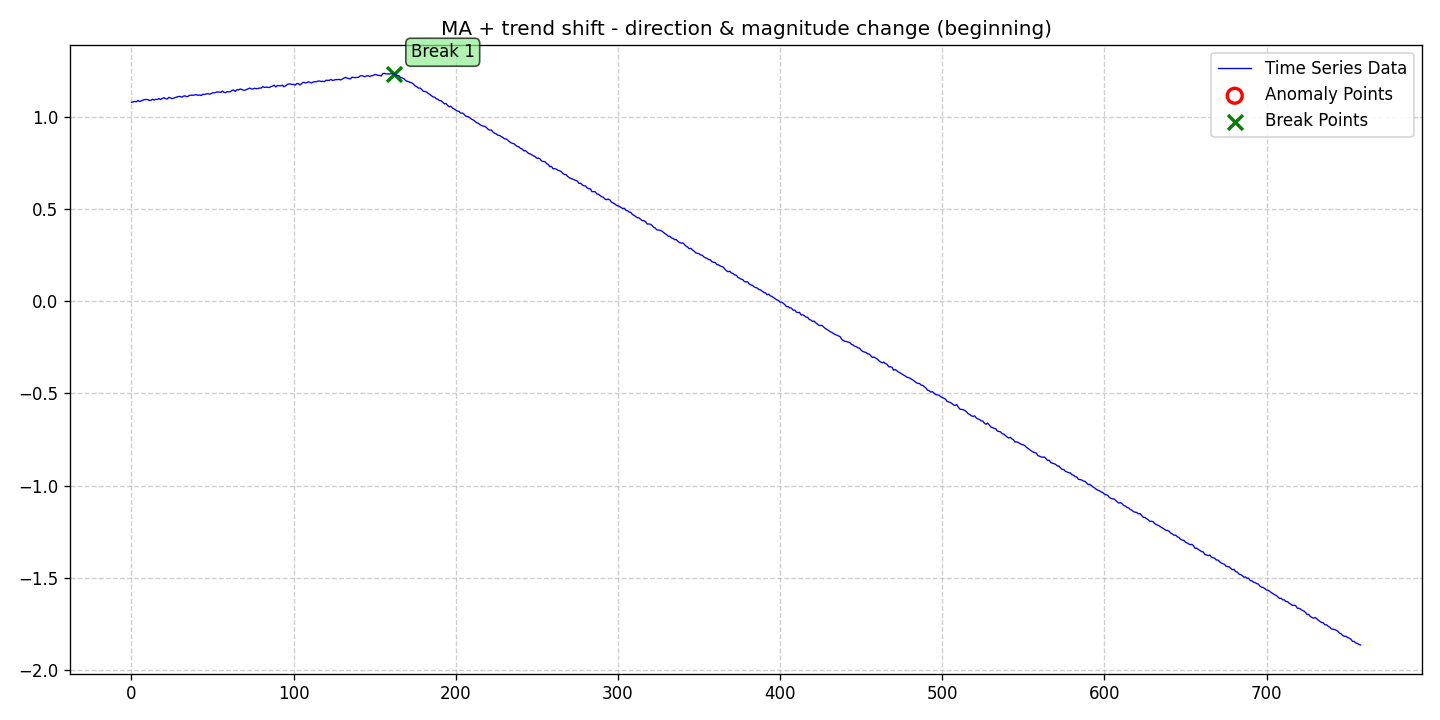

Source data for this figure (header and first rows):
date, data, stationary, det_lin_up, det_lin_down, det_quad, det_cubic, det_exp, det_damped, stoc_trend, volatility, single_seas, multiple_seas, point_anom_single, point_anom_multi, collect_anom, context_anom, mean_shift, var_shift, trend_shift, point_anom_count, point_anom_location, point_anom_point, collect_anom_count
2020-01-01, 1.081, 0, 0, 0, 0, 0, 0, 0, 0, 0, 0, 0, 0, 0, 0, 0, 0, 0, 1, 0, none, , 0
2020-01-02, 1.083, 0, 0, 0, 0, 0, 0, 0, 0, 0, 0, 0, 0, 0, 0, 0, 0, 0, 1, 0, none, , 0
2020-01-03, 1.086, 0, 0, 0, 0, 0, 0, 0, 0, 0, 0, 0, 0, 0, 0, 0, 0, 0, 1, 0, none, , 0
2020-01-04, 1.084, 0, 0, 0, 0, 0, 0, 0, 0, 0, 0, 0, 0, 0, 0, 0, 0, 0, 1, 0, none, , 0
2020-01-05, 1.09, 0, 0, 0, 0, 0, 0, 0, 0, 0, 0, 0, 0, 0, 0, 0, 0, 0, 1, 0, none, , 0
2020-01-06, 1.086, 0, 0, 0, 0, 0, 0, 0, 0, 0, 0, 0, 0, 0, 0, 0, 0, 0, 1, 0, none, , 0
2020-01-07, 1.088, 0, 0, 0, 0, 0, 0, 0, 0, 0, 0, 0, 0, 0, 0, 0, 0, 0, 1, 0, none, , 0
2020-01-08, 1.093, 0, 0, 0, 0, 0, 0, 0, 0, 0, 0, 0, 0, 0, 0, 0, 0, 0, 1, 0, none, , 0
2020-01-09, 1.095, 0, 0, 0, 0, 0, 0, 0, 0, 0, 0, 0, 0, 0, 0, 0, 0, 0, 1, 0, none, , 0
2020-01-10, 1.096, 0, 0, 0, 0, 0, 0, 0, 0, 0, 0, 0, 0, 0, 0, 0, 0, 0, 1, 0, none, , 0
2020-01-11, 1.096, 0, 0, 0, 0, 0, 0, 0, 0, 0, 0, 0, 0, 0, 0, 0, 0, 0, 1, 0, none, , 0
2020-01-12, 1.091, 0, 0, 0, 0, 0, 0, 0, 0, 0, 0, 0, 0, 0, 0, 0, 0, 0, 1, 0, none, , 0
2020-01-13, 1.092, 0, 0, 0, 0, 0, 0, 0, 0, 0, 0, 0, 0, 0, 0, 0, 0, 0, 1, 0, none, , 0
2020-01-14, 1.097, 0, 0, 0, 0, 0, 0, 0, 0, 0, 0, 0, 0, 0, 0, 0, 0, 0, 1, 0, none, , 0
2020-01-15, 1.093, 0, 0, 0, 0, 0, 0, 0, 0, 0, 0, 0, 0, 0, 0, 0, 0, 0, 1, 0, none, , 0
2020-01-16, 1.097, 0, 0, 0, 0, 0, 0, 0, 0, 0, 0, 0, 0, 0, 0, 0, 0, 0, 1, 0, none, , 0
2020-01-17, 1.096, 0, 0, 0, 0, 0, 0, 0, 0, 0, 0, 0, 0, 0, 0, 0, 0, 0, 1, 0, none, , 0
2020-01-18, 1.101, 0, 0, 0, 0, 0, 0, 0, 0, 0, 0, 0, 0, 0, 0, 0, 0, 0, 1, 0, none, , 0
2020-01-19, 1.096, 0, 0, 0, 0, 0, 0, 0, 0, 0, 0, 0, 0, 0, 0, 0, 0, 0, 1, 0, none, , 0
2020-01-20, 1.102, 0, 0, 0, 0, 0, 0, 0, 0, 0, 0, 0, 0, 0, 0, 0, 0, 0, 1, 0, none, , 0
2020-01-21, 1.106, 0, 0, 0, 0, 0, 0, 0, 0, 0, 0, 0, 0, 0, 0, 0, 0, 0, 1, 0, none, , 0
2020-01-22, 1.101, 0, 0, 0, 0, 0, 0, 0, 0, 0, 0, 0, 0, 0, 0, 0, 0, 0, 1, 0, none, , 0
2020-01-23, 1.098, 0, 0, 0, 0, 0, 0, 0, 0, 0, 0, 0, 0, 0, 0, 0, 0, 0, 1, 0, none, , 0
2020-01-24, 1.108, 0, 0, 0, 0, 0, 0, 0, 0, 0, 0, 0, 0, 0, 0, 0, 0, 0, 1, 0, none, , 0
2020-01-25, 1.105, 0, 0, 0, 0, 0, 0, 0, 0, 0, 0, 0, 0, 0, 0, 0, 0, 0, 1, 0, none, , 0
2020-01-26, 1.101, 0, 0, 0, 0, 0, 0, 0, 0, 0, 0, 0, 0, 0, 0, 0, 0, 0, 1, 0, none, , 0
2020-01-27, 1.104, 0, 0, 0, 0, 0, 0, 0, 0, 0, 0, 0, 0, 0, 0, 0, 0, 0, 1, 0, none, , 0
2020-01-28, 1.107, 0, 0, 0, 0, 0, 0, 0, 0, 0, 0, 0, 0, 0, 0, 0, 0, 0, 1, 0, none, , 0
2020-01-29, 1.11, 0, 0, 0, 0, 0, 0, 0, 0, 0, 0, 0, 0, 0, 0, 0, 0, 0, 1, 0, none, , 0
2020-01-30, 1.112, 0, 0, 0, 0, 0, 0, 0, 0, 0, 0, 0, 0, 0, 0, 0, 0, 0, 1, 0, none, , 0
2020-01-31, 1.113, 0, 0, 0, 0, 0, 0, 0, 0, 0, 0, 0, 0, 0, 0, 0, 0, 0, 1, 0, none, , 0
2020-02-01, 1.108, 0, 0, 0, 0, 0, 0, 0, 0, 0, 0, 0, 0, 0, 0, 0, 0, 0, 1, 0, none, , 0
2020-02-02, 1.114, 0, 0, 0, 0, 0, 0, 0, 0, 0, 0, 0, 0, 0, 0, 0, 0, 0, 1, 0, none, , 0
2020-02-03, 1.116, 0, 0, 0, 0, 0, 0, 0, 0, 0, 0, 0, 0, 0, 0, 0, 0, 0, 1, 0, none, , 0
2020-02-04, 1.111, 0, 0, 0, 0, 0, 0, 0, 0, 0, 0, 0, 0, 0, 0, 0, 0, 0, 1, 0, none, , 0
2020-02-05, 1.114, 0, 0, 0, 0, 0, 0, 0, 0, 0, 0, 0, 0, 0, 0, 0, 0, 0, 1, 0, none, , 0
2020-02-06, 1.119, 0, 0, 0, 0, 0, 0, 0, 0, 0, 0, 0, 0, 0, 0, 0, 0, 0, 1, 0, none, , 0
2020-02-07, 1.119, 0, 0, 0, 0, 0, 0, 0, 0, 0, 0, 0, 0, 0, 0, 0, 0, 0, 1, 0, none, , 0
2020-02-08, 1.119, 0, 0, 0, 0, 0, 0, 0, 0, 0, 0, 0, 0, 0, 0, 0, 0, 0, 1, 0, none, , 0
2020-02-09, 1.121, 0, 0, 0, 0, 0, 0, 0, 0, 0, 0, 0, 0, 0, 0, 0, 0, 0, 1, 0, none, , 0
2020-02-10, 1.123, 0, 0, 0, 0, 0, 0, 0, 0, 0, 0, 0, 0, 0, 0, 0, 0, 0, 1, 0, none, , 0
2020-02-11, 1.119, 0, 0, 0, 0, 0, 0, 0, 0, 0, 0, 0, 0, 0, 0, 0, 0, 0, 1, 0, none, , 0
2020-02-12, 1.12, 0, 0, 0, 0, 0, 0, 0, 0, 0, 0, 0, 0, 0, 0, 0, 0, 0, 1, 0, none, , 0
2020-02-13, 1.117, 0, 0, 0, 0, 0, 0, 0, 0, 0, 0, 0, 0, 0, 0, 0, 0, 0, 1, 0, none, , 0
2020-02-14, 1.124, 0, 0, 0, 0, 0, 0, 0, 0, 0, 0, 0, 0, 0, 0, 0, 0, 0, 1, 0, none, , 0
2020-02-15, 1.123, 0, 0, 0, 0, 0, 0, 0, 0, 0, 0, 0, 0, 0, 0, 0, 0, 0, 1, 0, none, , 0
2020-02-16, 1.126, 0, 0, 0, 0, 0, 0, 0, 0, 0, 0, 0, 0, 0, 0, 0, 0, 0, 1, 0, none, , 0
2020-02-17, 1.128, 0, 0, 0, 0, 0, 0, 0, 0, 0, 0, 0, 0, 0, 0, 0, 0, 0, 1, 0, none, , 0
2020-02-18, 1.125, 0, 0, 0, 0, 0, 0, 0, 0, 0, 0, 0, 0, 0, 0, 0, 0, 0, 1, 0, none, , 0
2020-02-19, 1.127, 0, 0, 0, 0, 0, 0, 0, 0, 0, 0, 0, 0, 0, 0, 0, 0, 0, 1, 0, none, , 0
2020-02-20, 1.132, 0, 0, 0, 0, 0, 0, 0, 0, 0, 0, 0, 0, 0, 0, 0, 0, 0, 1, 0, none, , 0
2020-02-21, 1.132, 0, 0, 0, 0, 0, 0, 0, 0, 0, 0, 0, 0, 0, 0, 0, 0, 0, 1, 0, none, , 0
2020-02-22, 1.135, 0, 0, 0, 0, 0, 0, 0, 0, 0, 0, 0, 0, 0, 0, 0, 0, 0, 1, 0, none, , 0
2020-02-23, 1.137, 0, 0, 0, 0, 0, 0, 0, 0, 0, 0, 0, 0, 0, 0, 0, 0, 0, 1, 0, none, , 0
2020-02-24, 1.137, 0, 0, 0, 0, 0, 0, 0, 0, 0, 0, 0, 0, 0, 0, 0, 0, 0, 1, 0, none, , 0
2020-02-25, 1.134, 0, 0, 0, 0, 0, 0, 0, 0, 0, 0, 0, 0, 0, 0, 0, 0, 0, 1, 0, none, , 0
2020-02-26, 1.141, 0, 0, 0, 0, 0, 0, 0, 0, 0, 0, 0, 0, 0, 0, 0, 0, 0, 1, 0, none, , 0
2020-02-27, 1.135, 0, 0, 0, 0, 0, 0, 0, 0, 0, 0, 0, 0, 0, 0, 0, 0, 0, 1, 0, none, , 0
2020-02-28, 1.133, 0, 0, 0, 0, 0, 0, 0, 0, 0, 0, 0, 0, 0, 0, 0, 0, 0, 1, 0, none, , 0
2020-02-29, 1.139, 0, 0, 0, 0, 0, 0, 0, 0, 0, 0, 0, 0, 0, 0, 0, 0, 0, 1, 0, none, , 0
... 699 more rows
